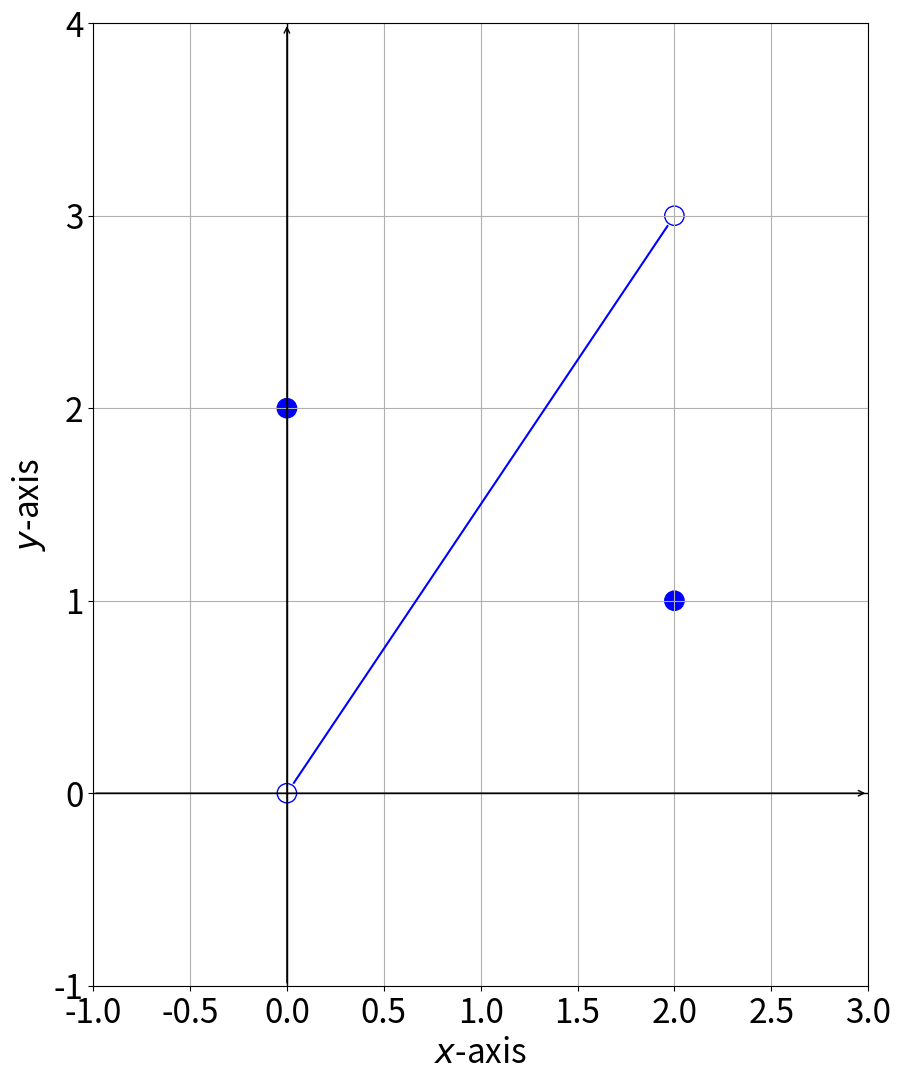

Source code (Python):
import numpy as np
import matplotlib.pyplot as plt
import math

def func1(x, y):
    return np.where((x > 0.03) & (x < 1.97), y - 1.5 * x, np.nan)

def func2(x, y):
    return np.where((x > 2.04) & (x < 5.98), y + (x - 2) / (x - 8) + 1, np.nan)

def func3(x, y):
    return np.where((x > 6.02) & (x < 7.97), y + (x - 2) / (x - 8) + 1, np.nan)

def func4(x, y):
    return np.where(x > 8.02, y - np.sin(2 * x / np.pi) - 0.94, np.nan)

color_pool = ["blue", "blue", "blue", "blue", "lime", "slategrey", "hotpink"]

def plot_implicit_functions(functions, title, contours, labels, x_interval, y_interval, graph_name, font_size, delicacy=int(1e3)):
    colors = color_pool[:len(contours)]
    # See https://matplotlib.org/stable/gallery/color/named_colors.html

    def make_grid(alpha, beta):
        try:
            return np.meshgrid(alpha, beta)
        except np.core._exceptions._ArrayMemoryError:
            alpha_midpoint = (alpha[0] + alpha[1]) / 2
            beta_midpoint = (beta[0] + beta[1]) / 2
            grid_a = make_grid((alpha[0], alpha_midpoint), (beta[0], beta_midpoint))
            grid_b = make_grid((alpha_midpoint, alpha[1]), (beta[0], beta_midpoint))
            grid_c = make_grid((alpha_midpoint, alpha[1]), (beta_midpoint, beta[1]))
            grid_d = make_grid((alpha[0], alpha_midpoint), (beta_midpoint, beta[1]))
            return grid_a[0]+grid_b[0]+grid_c[0]+grid_d[0], grid_a[1]+grid_b[1]+grid_c[1]+grid_d[1]
        
    ratio = (y_interval[1] - y_interval[0]) / (x_interval[1] - x_interval[0])
    if ratio > 1:
        plt.figure(figsize=(10, 10 * ratio))
    else:
        plt.figure(figsize=(10 / ratio, 10))
    x = np.linspace(x_interval[0], x_interval[1], delicacy)
    y = np.linspace(y_interval[0], y_interval[1], delicacy)
    X, Y = make_grid(x, y)

    # Draw axes
    plt.axhline(0, color='black', linewidth=1)
    plt.axvline(0, color='black', linewidth=1)

    # Draw arrows on the axes
    plt.annotate('', xy=(x_interval[1], 0), xytext=(x_interval[0], 0),
                 arrowprops=dict(arrowstyle="->", color='black'))
    plt.annotate('', xy=(0, y_interval[1]), xytext=(0, y_interval[0]),
                 arrowprops=dict(arrowstyle="->", color='black'))

    for function, contour, color, label in zip(functions, contours, colors, labels):
        Z = function(X, Y)
        plt.contour(X, Y, Z, levels=[contour], colors=color)
        plt.plot([], [], color=color, label=label)
    
    circle = plt.Circle((0, 0), 0.05, color="blue", fill=False)  # Adjust the radius and color as needed
    plt.gca().add_patch(circle)
    circle = plt.Circle((0, 0), 0.04, color="white", fill=True)  # Adjust the radius and color as needed
    plt.gca().add_patch(circle)

    circle = plt.Circle((2, 3), 0.05, color="blue", fill=False)  # Adjust the radius and color as needed
    plt.gca().add_patch(circle)
    circle = plt.Circle((2, 3), 0.04, color="white", fill=True)  # Adjust the radius and color as needed
    plt.gca().add_patch(circle)

    circle = plt.Circle((2, 1), 0.05, color="blue", fill=True)  # Adjust the radius and color as needed
    plt.gca().add_patch(circle)

    circle = plt.Circle((0, 2), 0.05, color="blue", fill=True)  # Adjust the radius and color as needed
    plt.gca().add_patch(circle)

    plt.xlabel('$x$-axis', fontsize=font_size)
    plt.ylabel('$y$-axis', fontsize=font_size)
    plt.xticks(fontsize=font_size)
    plt.yticks(fontsize=font_size)
    plt.title(title, fontsize=font_size)
    plt.grid(True)
    # plt.legend(fontsize=font_size)
    plt.savefig(f"{graph_name}.png", transparent=True)


plot_implicit_functions([func1], "", [0, 0, 0, 0], ["", "", "", ""], (-1, 3), (-1, 4), "evt", 24)